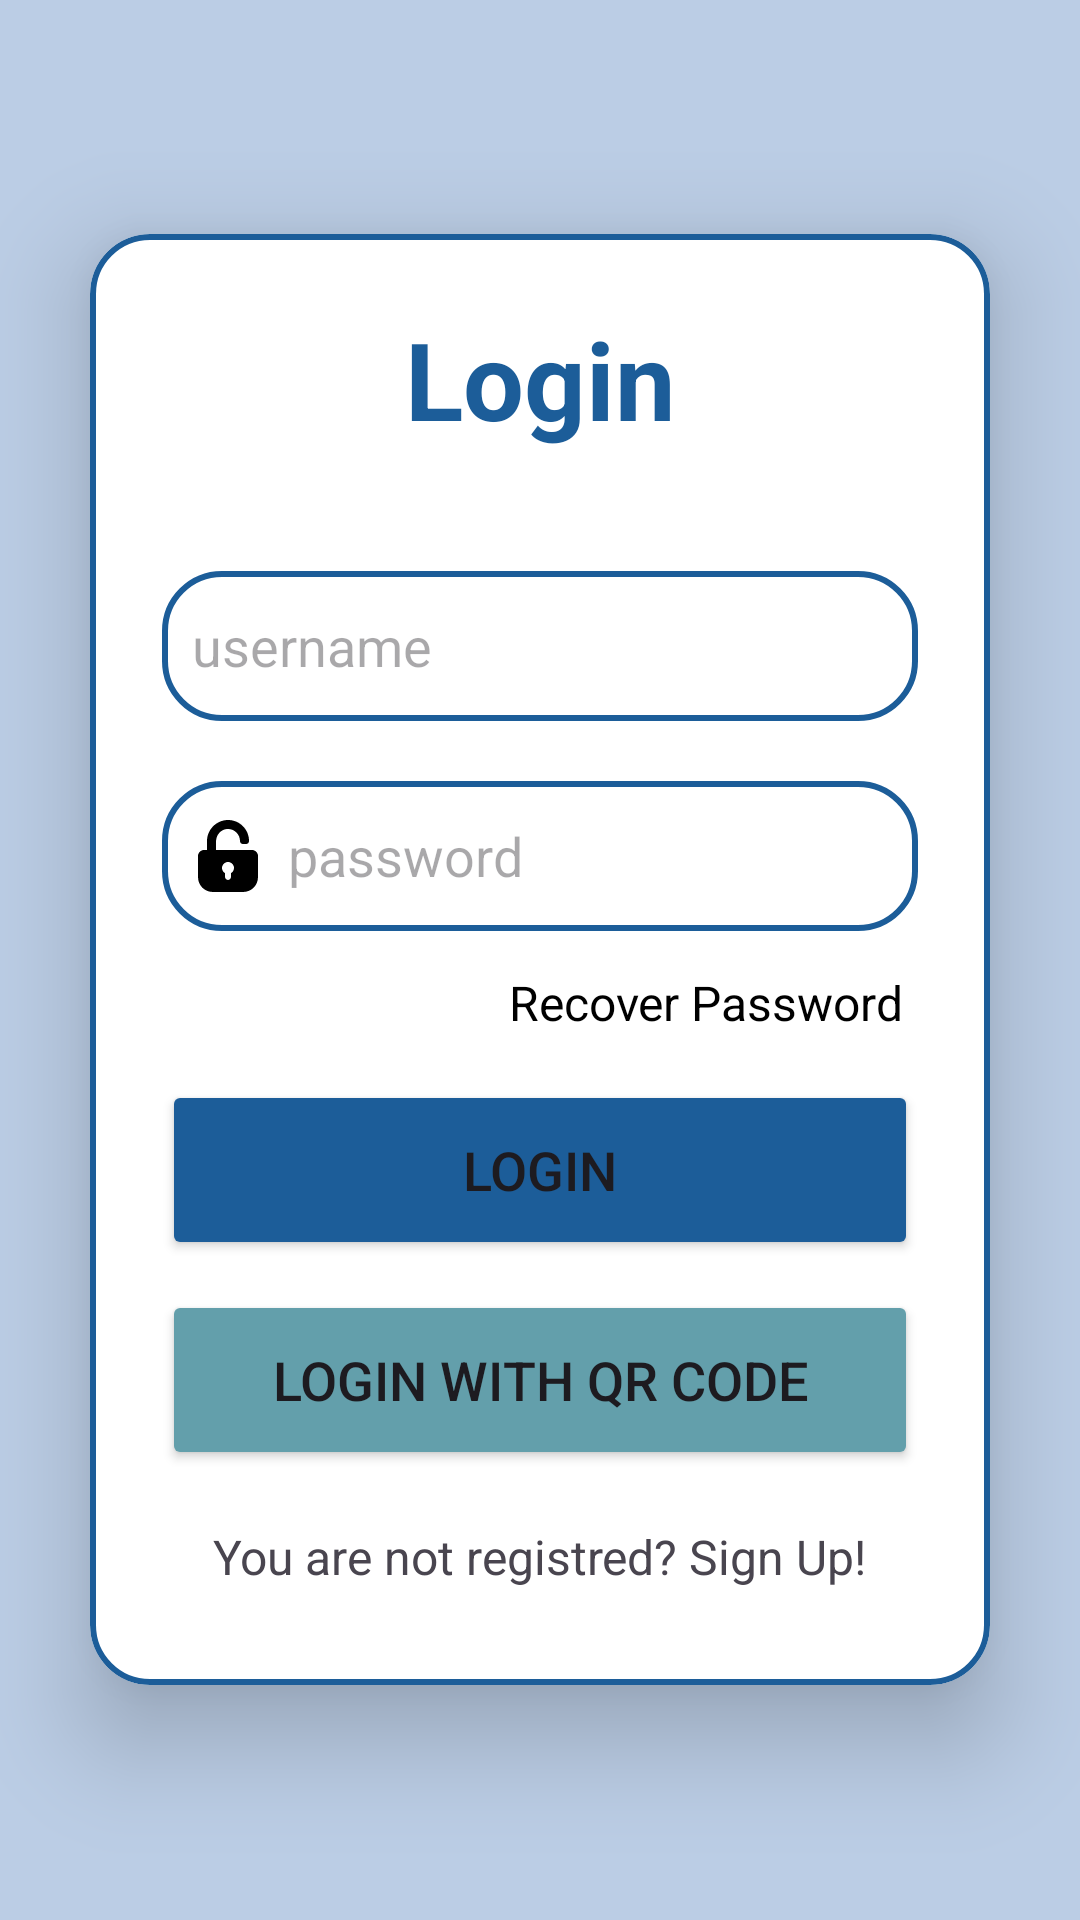

Reconstruct the res/layout file that produces this screen, plus the resources it refers to.
<!-- AndroidManifest.xml: application theme Theme.AsilApp -->
<!-- res/layout/activity_login.xml -->
<?xml version="1.0" encoding="utf-8"?>

<LinearLayout
    xmlns:android="http://schemas.android.com/apk/res/android"
    xmlns:app="http://schemas.android.com/apk/res-auto"
    xmlns:tools="http://schemas.android.com/tools"
    android:layout_width="match_parent"
    android:layout_height="match_parent"
    android:orientation="vertical"
    android:background="@color/colorAlternativePowder"
    android:gravity="center">

    <androidx.cardview.widget.CardView
        android:layout_width="match_parent"
        android:layout_height="wrap_content"
        android:layout_margin="30dp"
        app:cardElevation="20dp"
        app:cardCornerRadius="20dp"
        android:background="?attr/selectableItemBackground">

        <LinearLayout
            android:layout_width="match_parent"
            android:layout_height="wrap_content"
            android:orientation="vertical"
            android:layout_gravity="center_horizontal"
            android:padding="24dp"
            android:background="@drawable/border">

            <TextView
                android:layout_width="match_parent"
                android:layout_height="wrap_content"
                android:text="@string/title_activity_login"
                android:textSize="36sp"
                android:textAlignment="center"
                android:textColor="@color/colorPrimary"
                android:textStyle="bold"/>

            <EditText
                android:id="@+id/login_username"
                android:layout_width="match_parent"
                android:layout_height="50dp"
                android:layout_marginTop="40dp"
                android:background="@drawable/border"
                android:drawableLeft="@drawable/ic_person"
                android:drawablePadding="8dp"
                android:hint="username"
                android:inputType="textEmailAddress"
                android:padding="10dp"
                android:textColor="@color/black" />

            <EditText
                android:id="@+id/login_password"
                android:layout_width="match_parent"
                android:layout_height="50dp"
                android:layout_marginTop="20dp"
                android:background="@drawable/border"
                android:drawableLeft="@drawable/ic_pass"
                android:drawableRight="@drawable/ic_baseline_visibility_off_24"
                android:clickable="true"
                android:drawablePadding="8dp"
                android:hint="password"
                android:inputType="textPassword"
                android:textColor="@color/black"
                android:padding="10dp"
                android:paddingEnd="15dp"/>

            <TextView
                android:id="@+id/forgotPassword"
                android:layout_width="wrap_content"
                android:layout_height="wrap_content"
                android:layout_gravity="end"
                android:layout_marginTop="8dp"
                android:padding="5dp"
                android:text="@string/logine_retrpsw"
                android:textColor="@color/black"
                android:textSize="16sp" />

            <Button
                android:layout_width="match_parent"
                android:layout_height="60dp"
                android:text="@string/log_logbtn"
                android:id="@+id/login_button"
                android:textSize="18sp"
                android:layout_marginTop="10dp"
                android:backgroundTint="@color/colorPrimary"
                app:cornerRadius = "20dp"/>

            <Button
                android:layout_width="match_parent"
                android:layout_height="60dp"
                android:text="@string/log_loginqr"
                android:id="@+id/qr_button"
                android:textSize="18sp"
                android:layout_marginTop="10dp"
                android:backgroundTint="@color/colorAlternativeMoon"
                app:cornerRadius = "20dp"/>

            <TextView
                android:id="@+id/signupRedirectText"
                android:layout_width="wrap_content"
                android:layout_height="wrap_content"
                android:layout_gravity="center"
                android:layout_marginTop="10dp"
                android:padding="8dp"
                android:text="@string/log_notreg"
                android:textSize="16sp" />

        </LinearLayout>
    </androidx.cardview.widget.CardView>
</LinearLayout>
<!-- resources referenced by this layout -->
<resources>
  <color name="black">#FF000000</color>
  <color name="colorAlternativeMoon">#639FAB</color>
  <color name="colorAlternativePowder">#BBCDE5</color>
  <color name="colorPrimary">#1C5D99</color>
  <!-- drawable border (drawable) -->
  <?xml version="1.0" encoding="utf-8"?>
  
  <shape xmlns:android="http://schemas.android.com/apk/res/android"
      android:shape="rectangle">
  
      <stroke
          android:width="2dp"
          android:color="@color/colorPrimary"/>
  
      <corners
          android:radius="19dp"/>
  
  </shape>
  <!-- drawable ic_pass (drawable) -->
  <vector xmlns:android="http://schemas.android.com/apk/res/android"
      android:width="24dp"
      android:height="24dp"
      android:viewportWidth="24"
      android:viewportHeight="24">
    <path
        android:fillColor="#FF000000"
        android:pathData="M20,10h-4H8l0,-2.8c0,-2.1 1.5,-4 3.6,-4.2C14,2.8 16,4.7 16,7l0,0c0,0.6 0.4,1 1,1h1c0.6,0 1,-0.4 1,-1l0,0c0,-3.8 -3,-6.9 -6.8,-7C8.3,-0.1 5,3.1 5,7v3H4c-1.1,0 -2,0.9 -2,2v7c0,2.8 2.2,5 5,5h10c2.8,0 5,-2.2 5,-5v-7C22,10.9 21.1,10 20,10zM13,17.7V19c0,0.5 -0.5,1 -1,1s-1,-0.5 -1,-1v-1.3c-0.6,-0.3 -1,-1 -1,-1.7c0,-1.1 0.9,-2 2,-2s2,0.9 2,2C14,16.7 13.6,17.4 13,17.7z"/>
  </vector>
  <string name="log_logbtn" translatable="false">LOGIN</string>
  <string name="log_loginqr">Login with QR Code</string>
  <string name="log_notreg">You are not registred? Sign Up!</string>
  <string name="logine_retrpsw">Recover Password</string>
  <string name="title_activity_login" translatable="false">Login</string>
  <style name="Theme.AsilApp" parent="Base.Theme.AsilApp" />
  <style name="Base.Theme.AsilApp" parent="Theme.Material3.DayNight.NoActionBar">
          
          
      </style>
</resources>
